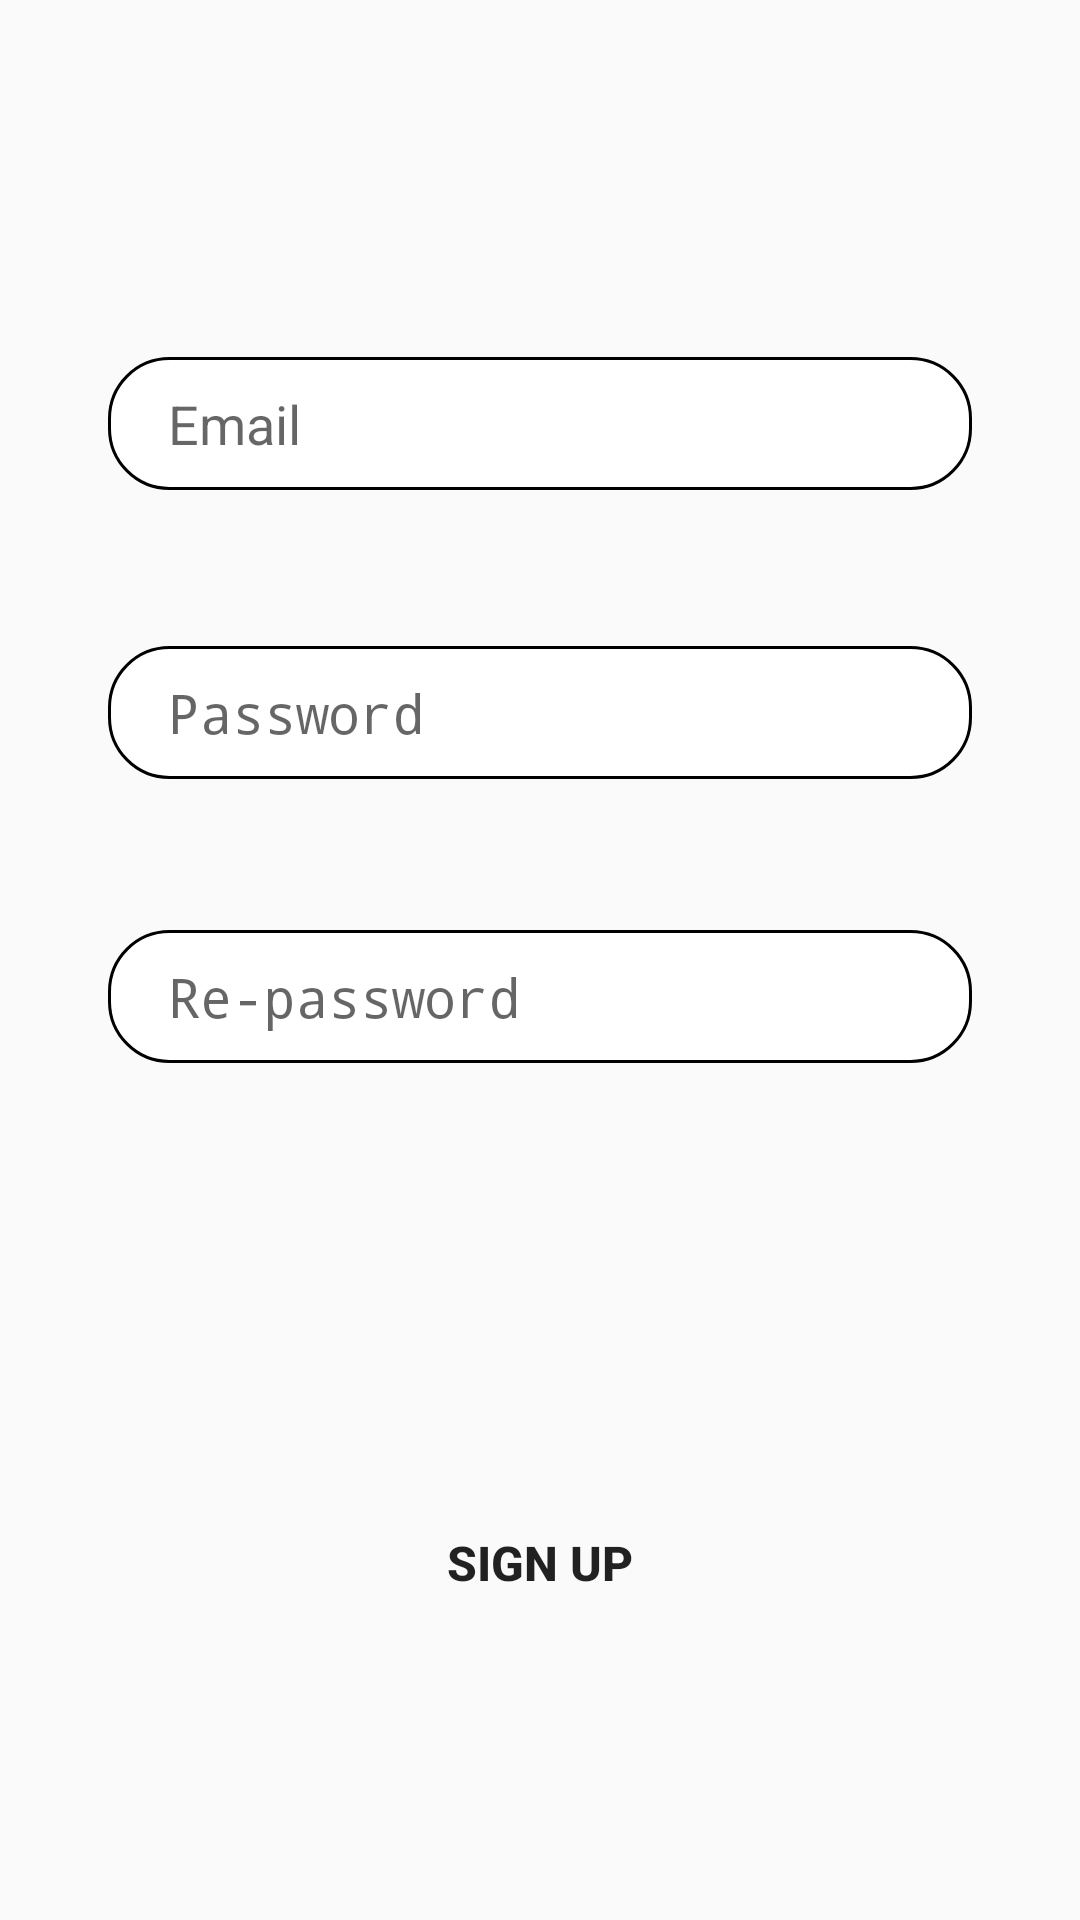

Write the Android layout XML for this screen, with the resource values it uses.
<!-- AndroidManifest.xml: application theme AppTheme -->
<!-- res/layout/fragment_signup_tab.xml -->
<?xml version="1.0" encoding="utf-8"?>
<androidx.constraintlayout.widget.ConstraintLayout xmlns:app="http://schemas.android.com/apk/res-auto"
    xmlns:android="http://schemas.android.com/apk/res/android"
    xmlns:tools="http://schemas.android.com/tools"
    android:layout_width="match_parent"
    android:layout_height="match_parent"
    tools:context=".view.login.SignupTabFragment">

    <EditText
        android:id="@+id/email_signup_edit_text"
        android:layout_width="0dp"
        android:layout_height="wrap_content"
        android:background="@drawable/edit_text_background"
        app:layout_constraintVertical_bias="0.2"
        app:layout_constraintBottom_toBottomOf="parent"
        app:layout_constraintEnd_toEndOf="parent"
        app:layout_constraintStart_toStartOf="parent"
        app:layout_constraintTop_toTopOf="parent"
        app:layout_constraintWidth_percent=".8"
        android:hint="Email"
        android:paddingLeft="20dp"
        android:paddingTop="10dp"
        android:paddingBottom="10dp"
        android:inputType="text" />

    <EditText
        android:id="@+id/password_signup_edit_text"
        android:layout_width="0dp"
        android:layout_height="wrap_content"
        android:background="@drawable/edit_text_background"
        app:layout_constraintVertical_bias="0.12"
        app:layout_constraintHorizontal_bias=".5"
        app:layout_constraintBottom_toBottomOf="parent"
        app:layout_constraintEnd_toEndOf="parent"
        app:layout_constraintStart_toStartOf="parent"
        app:layout_constraintTop_toBottomOf="@id/email_signup_edit_text"
        app:layout_constraintWidth_percent=".8"
        android:hint="Password"
        android:paddingLeft="20dp"
        android:paddingTop="10dp"
        android:paddingBottom="10dp"
        android:inputType="textPassword" />

    <ProgressBar
        android:id="@+id/progress_bar_signup"
        android:layout_width="wrap_content"
        android:layout_height="wrap_content"
        android:indeterminate="true"
        app:layout_constraintBottom_toBottomOf="parent"
        app:layout_constraintEnd_toEndOf="parent"
        app:layout_constraintStart_toStartOf="parent"
        app:layout_constraintTop_toTopOf="parent"
        android:visibility="gone"/>

    <EditText
        android:id="@+id/repassword_edit_text"
        android:layout_width="0dp"
        android:layout_height="wrap_content"
        android:background="@drawable/edit_text_background"
        android:hint="Re-password"
        android:paddingLeft="20dp"
        android:paddingTop="10dp"
        android:paddingBottom="10dp"
        app:layout_constraintBottom_toBottomOf="parent"
        app:layout_constraintEnd_toEndOf="parent"
        app:layout_constraintStart_toStartOf="parent"
        app:layout_constraintTop_toBottomOf="@+id/password_signup_edit_text"
        app:layout_constraintVertical_bias="0.15"
        app:layout_constraintWidth_percent=".8"
        android:inputType="textPassword"

        />

    <Button
        android:id="@+id/button_signup"
        android:layout_width="0dp"
        android:layout_height="wrap_content"
        android:background="@drawable/button_background"
        android:text="SIGN UP"
        android:textSize="16dp"
        android:textStyle="bold"
        app:layout_constraintBottom_toBottomOf="parent"
        app:layout_constraintEnd_toEndOf="parent"
        app:layout_constraintStart_toStartOf="parent"
        app:layout_constraintTop_toBottomOf="@+id/repassword_edit_text"
        app:layout_constraintVertical_bias="0.6"
        app:layout_constraintWidth_percent="0.8" />


</androidx.constraintlayout.widget.ConstraintLayout>
<!-- resources referenced by this layout -->
<resources>
  <!-- drawable edit_text_background (drawable-hdpi) -->
  <?xml version="1.0" encoding="utf-8"?>
  <shape xmlns:android="http://schemas.android.com/apk/res/android">
  
      <corners android:radius="20dp" />
  
      <solid android:color="@color/colorWhite" />
  
      <stroke android:width="1dp" />
  
  </shape>
  <style name="AppTheme" parent="Theme.AppCompat.Light.DarkActionBar">
          
          <item name="colorPrimary">@color/colorPrimary</item>
          <item name="colorPrimaryDark">@color/colorPrimaryDark</item>
          <item name="colorAccent">@color/colorAccent</item>
          <item name="windowActionBar">false</item>
          <item name="windowNoTitle">true</item>
      </style>
  <color name="colorWhite">#FFFFFF</color>
  <color name="colorPrimary">#00C897</color>
  <color name="colorPrimaryDark">#019267</color>
  <color name="colorAccent">#83BD75</color>
</resources>
